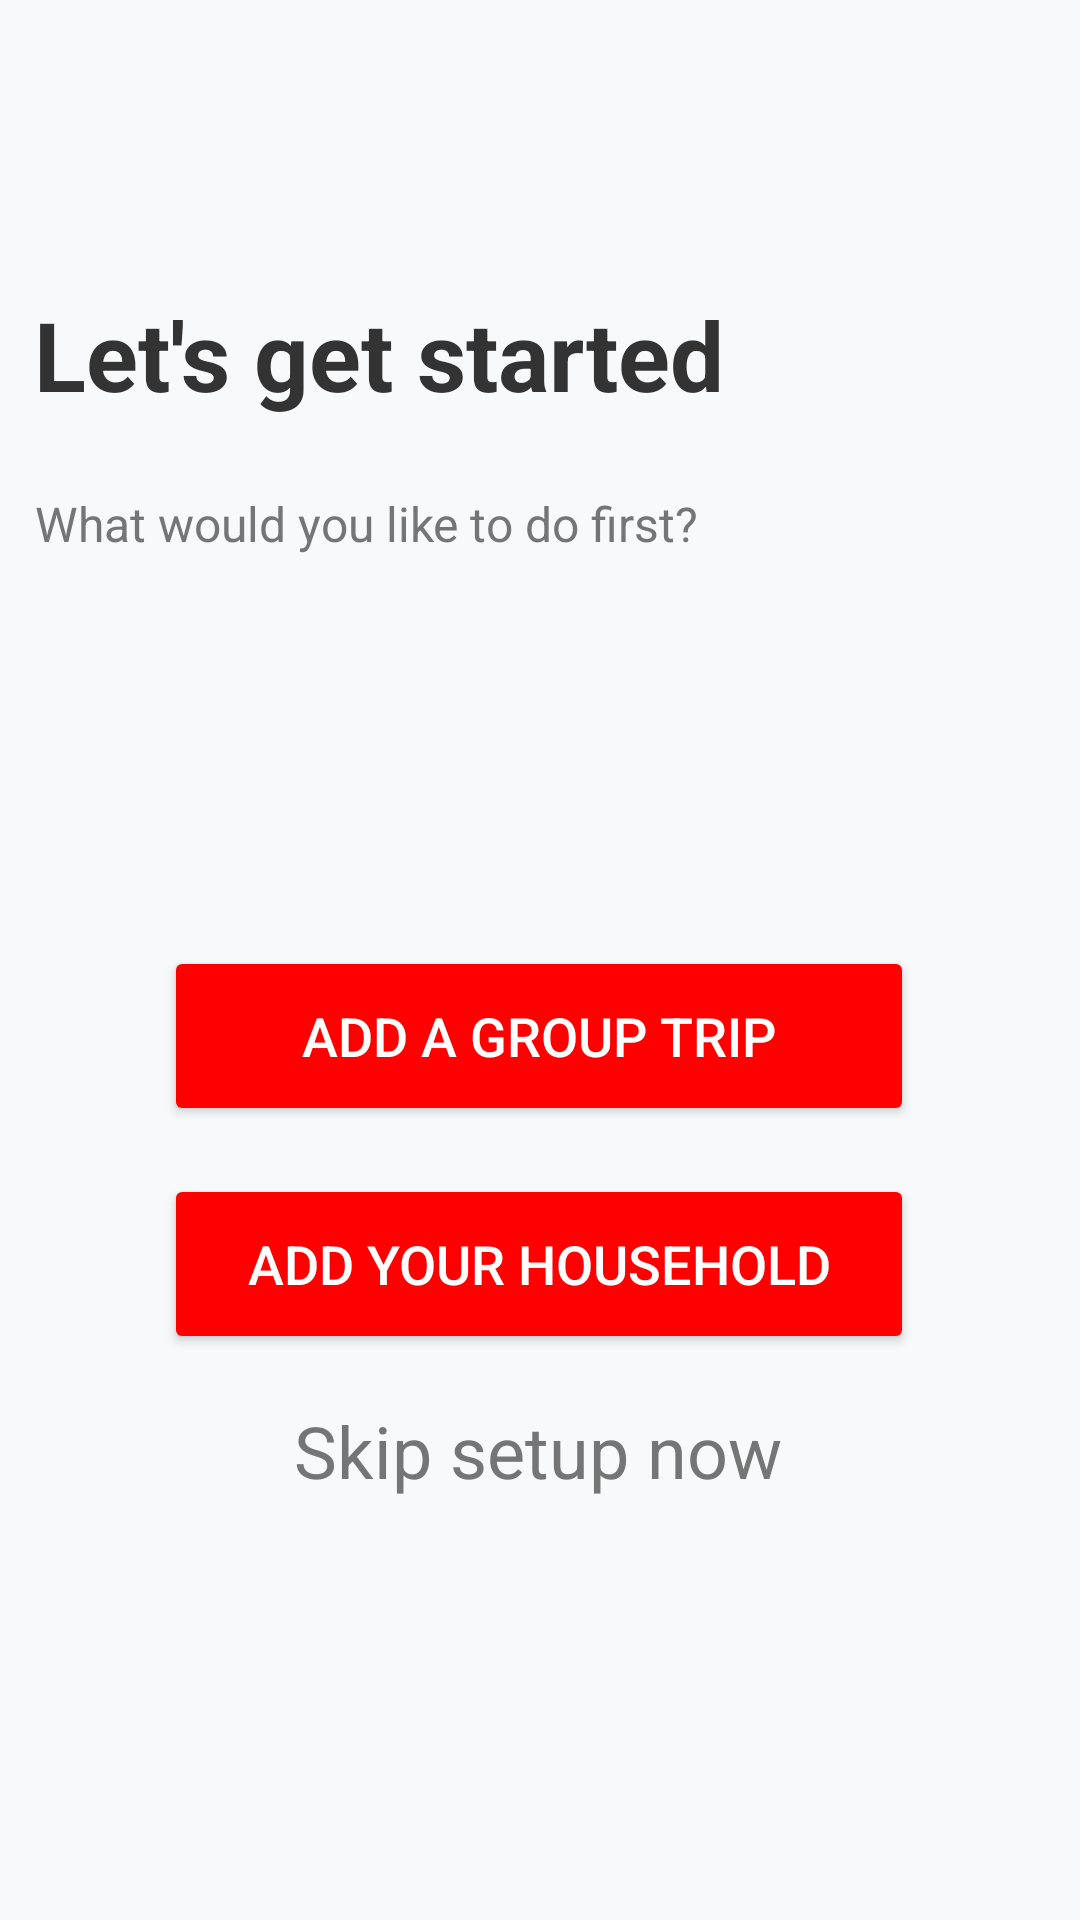

Produce the Android XML layout that renders to this screen, including the resource entries it uses.
<!-- AndroidManifest.xml: application theme Theme.Finners -->
<!-- res/layout/get_started.xml -->
<?xml version="1.0" encoding="utf-8"?>
<androidx.constraintlayout.widget.ConstraintLayout xmlns:android="http://schemas.android.com/apk/res/android"
    xmlns:app="http://schemas.android.com/apk/res-auto"
    android:layout_width="match_parent"
    android:layout_height="match_parent">

    <TextView
        android:id="@+id/tvTitle"
        android:layout_width="wrap_content"
        android:layout_height="wrap_content"
        android:text="Let's get started"
        android:textColor="@color/colorTextPrimary"
        android:textSize="32sp"
        android:textStyle="bold"
        app:layout_constraintBottom_toBottomOf="parent"
        app:layout_constraintEnd_toEndOf="parent"
        app:layout_constraintHorizontal_bias="0.088"
        app:layout_constraintStart_toStartOf="parent"
        app:layout_constraintTop_toTopOf="parent"
        app:layout_constraintVertical_bias="0.162" />

    <TextView
        android:id="@+id/tvSubtitle"
        android:layout_width="wrap_content"
        android:layout_height="wrap_content"
        android:layout_marginTop="24dp"
        android:text="What would you like to do first?"
        android:textColor="@color/colorTextSecondary"
        android:textSize="16sp"
        app:layout_constraintEnd_toEndOf="parent"
        app:layout_constraintHorizontal_bias="0.083"
        app:layout_constraintStart_toStartOf="parent"
        app:layout_constraintTop_toBottomOf="@+id/tvTitle" />

    <Button
        android:id="@+id/btnAddGroup"
        android:layout_width="250dp"
        android:layout_height="60dp"
        android:backgroundTint="#FF0000"
        android:text="Add a group trip"
        android:textColor="#FFFFFF"
        android:textSize="18sp"
        app:layout_constraintBottom_toBottomOf="parent"
        app:layout_constraintEnd_toEndOf="parent"
        app:layout_constraintHorizontal_bias="0.496"
        app:layout_constraintStart_toStartOf="parent"
        app:layout_constraintTop_toBottomOf="@+id/tvSubtitle"
        app:layout_constraintVertical_bias="0.329" />

    <Button
        android:id="@+id/btnAddHousehold"
        android:layout_width="250dp"
        android:layout_height="60dp"
        android:layout_marginTop="16dp"
        android:backgroundTint="#FF0000"
        android:text="Add your household"
        android:textColor="#FFFFFF"
        android:textSize="18sp"
        app:layout_constraintEnd_toEndOf="parent"
        app:layout_constraintHorizontal_bias="0.496"
        app:layout_constraintStart_toStartOf="parent"
        app:layout_constraintTop_toBottomOf="@+id/btnAddGroup" />

    <TextView
        android:id="@+id/tvSkipSetup"
        android:layout_width="wrap_content"
        android:layout_height="wrap_content"
        android:layout_marginTop="16dp"
        android:clickable="true"
        android:focusable="true"
        android:text="Skip setup now"
        android:textColor="@color/colorTextSecondary"
        android:textSize="24sp"
        app:layout_constraintEnd_toEndOf="parent"
        app:layout_constraintHorizontal_bias="0.497"
        app:layout_constraintStart_toStartOf="parent"
        app:layout_constraintTop_toBottomOf="@+id/btnAddHousehold" />

</androidx.constraintlayout.widget.ConstraintLayout>
<!-- resources referenced by this layout -->
<resources>
  <color name="colorTextPrimary">#333333</color>
  <color name="colorTextSecondary">#757575</color>
  <style name="Theme.Finners" parent="Base.Theme.Finners" />
  <style name="Base.Theme.Finners" parent="Theme.Material3.DayNight.NoActionBar">
          
          <item name="colorPrimary">@color/colorPrimary</item>
          <item name="colorOnPrimary">@color/white</item>
          <item name="colorPrimaryContainer">@color/colorPrimary</item>
          <item name="colorOnPrimaryContainer">@color/white</item>
          
          
          <item name="colorSecondary">@color/colorSecondary</item>
          <item name="colorOnSecondary">@color/white</item>
          <item name="colorSecondaryContainer">@color/colorSecondary</item>
          <item name="colorOnSecondaryContainer">@color/white</item>
  
          <item name="android:colorBackground">@color/colorBackground</item>
          <item name="colorSurface">@color/colorSurface</item>
          <item name="colorOnSurface">@color/colorTextPrimary</item>
          <item name="android:textColorPrimary">@color/colorTextPrimary</item>
          <item name="android:textColorSecondary">@color/colorTextSecondary</item>
          
          <item name="colorTextSecondary">@color/colorTextSecondary</item>
          
          
      </style>
  <color name="colorPrimary">#1CC29F</color>
  <color name="white">#FFFFFFFF</color>
  <color name="colorSecondary">#FF652F</color>
  <color name="colorBackground">#F7F9FA</color>
  <color name="colorSurface">#FFFFFF</color>
</resources>
